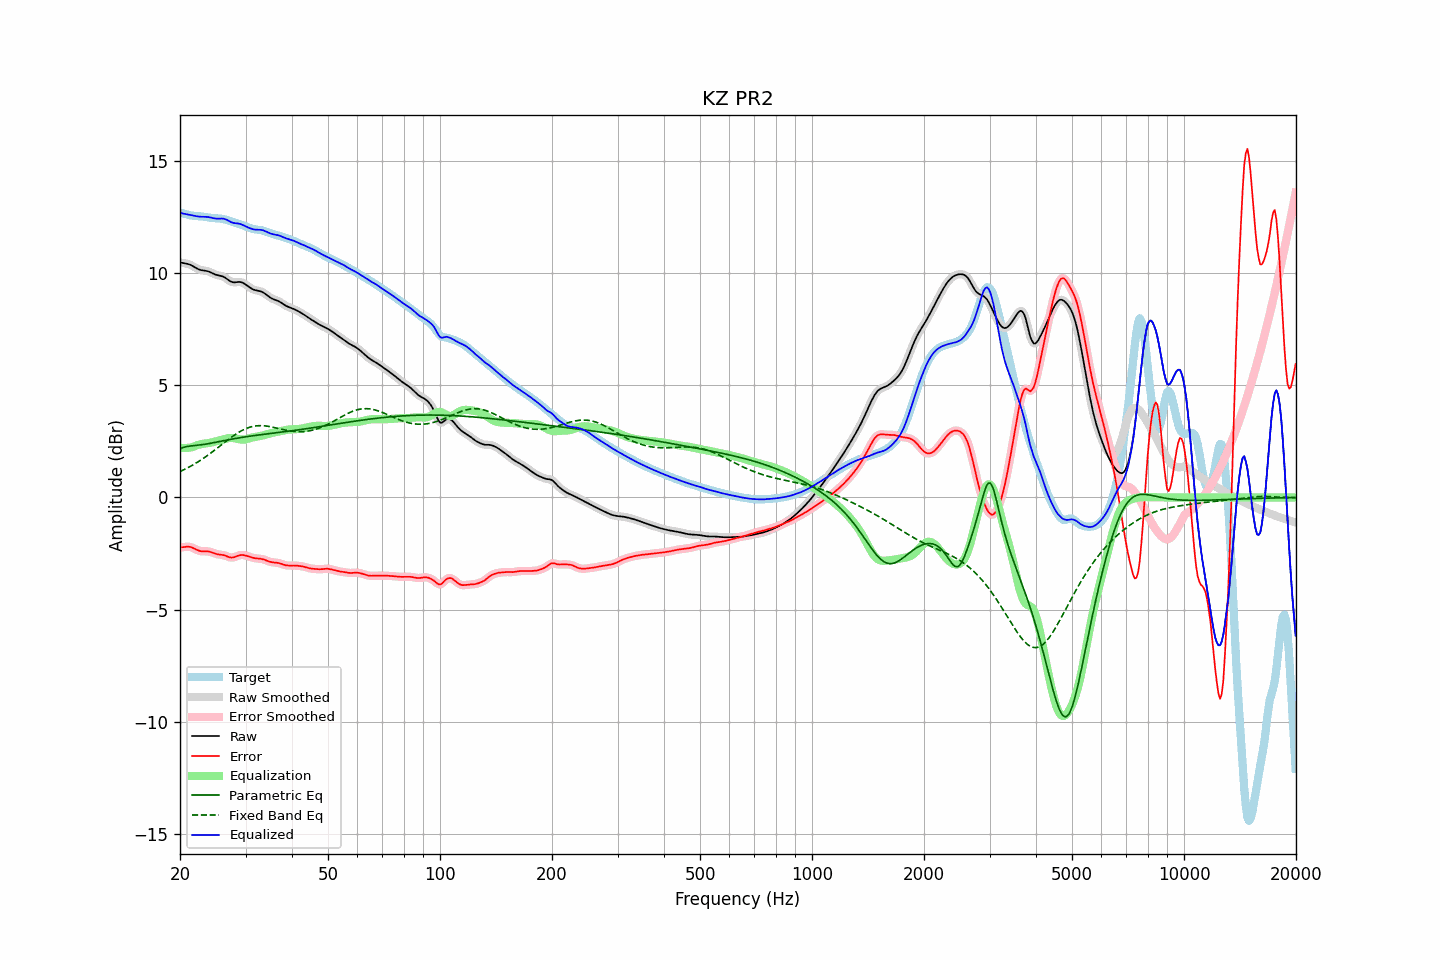

The table this chart was drawn from, first rows:
frequency, raw, error, smoothed, error_smoothed, equalization, parametric_eq, fixed_band_eq, equalized_raw, equalized_smoothed, target
20.00, 10.46, -2.22, 10.46, -2.22, 2.22, 2.17, 1.15, 12.68, 12.68, 12.68
20.20, 10.45, -2.22, 10.45, -2.21, 2.21, 2.20, 1.19, 12.66, 12.66, 12.66
20.40, 10.43, -2.21, 10.44, -2.21, 2.20, 2.23, 1.22, 12.64, 12.64, 12.65
20.61, 10.42, -2.20, 10.42, -2.20, 2.20, 2.24, 1.26, 12.62, 12.62, 12.62
20.81, 10.41, -2.19, 10.41, -2.19, 2.20, 2.26, 1.29, 12.61, 12.61, 12.60
21.02, 10.39, -2.19, 10.39, -2.19, 2.21, 2.28, 1.33, 12.60, 12.60, 12.58
21.23, 10.37, -2.20, 10.37, -2.20, 2.22, 2.29, 1.37, 12.59, 12.58, 12.57
21.44, 10.34, -2.22, 10.34, -2.22, 2.23, 2.30, 1.41, 12.57, 12.57, 12.55
21.66, 10.30, -2.25, 10.30, -2.24, 2.25, 2.30, 1.45, 12.55, 12.55, 12.54
21.87, 10.26, -2.28, 10.26, -2.28, 2.28, 2.31, 1.49, 12.54, 12.54, 12.53
22.09, 10.21, -2.31, 10.21, -2.31, 2.31, 2.32, 1.53, 12.52, 12.52, 12.53
22.31, 10.18, -2.35, 10.18, -2.35, 2.33, 2.32, 1.58, 12.51, 12.51, 12.52
22.54, 10.15, -2.37, 10.15, -2.37, 2.36, 2.33, 1.62, 12.50, 12.50, 12.52
22.76, 10.12, -2.39, 10.12, -2.39, 2.37, 2.34, 1.67, 12.50, 12.50, 12.51
22.99, 10.11, -2.40, 10.11, -2.40, 2.39, 2.35, 1.71, 12.49, 12.50, 12.51
23.22, 10.10, -2.40, 10.10, -2.40, 2.40, 2.36, 1.76, 12.50, 12.49, 12.50
23.45, 10.09, -2.39, 10.09, -2.40, 2.40, 2.37, 1.81, 12.49, 12.49, 12.48
23.69, 10.07, -2.40, 10.07, -2.40, 2.41, 2.39, 1.86, 12.49, 12.49, 12.47
23.92, 10.05, -2.41, 10.05, -2.41, 2.42, 2.40, 1.92, 12.48, 12.48, 12.46
24.16, 10.02, -2.43, 10.02, -2.43, 2.44, 2.41, 1.97, 12.46, 12.46, 12.45
24.40, 9.99, -2.45, 9.99, -2.45, 2.45, 2.42, 2.02, 12.44, 12.44, 12.44
24.65, 9.95, -2.48, 9.96, -2.48, 2.47, 2.44, 2.08, 12.43, 12.43, 12.43
24.89, 9.92, -2.50, 9.93, -2.50, 2.49, 2.45, 2.13, 12.42, 12.42, 12.43
25.14, 9.90, -2.52, 9.90, -2.52, 2.51, 2.47, 2.19, 12.41, 12.41, 12.42
25.39, 9.88, -2.54, 9.88, -2.54, 2.53, 2.48, 2.24, 12.41, 12.41, 12.42
25.65, 9.87, -2.54, 9.87, -2.54, 2.55, 2.50, 2.30, 12.42, 12.42, 12.41
25.91, 9.85, -2.55, 9.85, -2.55, 2.57, 2.51, 2.35, 12.42, 12.42, 12.41
26.16, 9.83, -2.57, 9.82, -2.57, 2.58, 2.53, 2.41, 12.41, 12.41, 12.39
26.43, 9.79, -2.59, 9.79, -2.59, 2.60, 2.54, 2.47, 12.39, 12.39, 12.38
26.69, 9.74, -2.61, 9.74, -2.62, 2.62, 2.55, 2.52, 12.36, 12.36, 12.35
26.96, 9.69, -2.64, 9.68, -2.64, 2.64, 2.57, 2.58, 12.32, 12.32, 12.33
27.23, 9.63, -2.67, 9.64, -2.66, 2.65, 2.58, 2.63, 12.28, 12.29, 12.30
27.50, 9.60, -2.68, 9.60, -2.67, 2.65, 2.59, 2.68, 12.25, 12.25, 12.28
27.77, 9.58, -2.67, 9.58, -2.67, 2.65, 2.61, 2.73, 12.23, 12.23, 12.25
28.05, 9.58, -2.65, 9.58, -2.65, 2.64, 2.62, 2.78, 12.21, 12.22, 12.23
28.33, 9.58, -2.62, 9.58, -2.62, 2.62, 2.63, 2.83, 12.21, 12.21, 12.21
28.62, 9.59, -2.59, 9.59, -2.60, 2.61, 2.65, 2.88, 12.20, 12.20, 12.19
28.90, 9.60, -2.57, 9.59, -2.57, 2.59, 2.66, 2.92, 12.18, 12.18, 12.17
29.19, 9.58, -2.56, 9.58, -2.56, 2.58, 2.67, 2.96, 12.16, 12.16, 12.14
29.48, 9.56, -2.56, 9.56, -2.56, 2.58, 2.68, 3.00, 12.14, 12.13, 12.12
29.78, 9.52, -2.57, 9.52, -2.57, 2.58, 2.69, 3.03, 12.10, 12.10, 12.09
30.08, 9.47, -2.59, 9.47, -2.59, 2.59, 2.70, 3.06, 12.06, 12.06, 12.06
30.38, 9.42, -2.61, 9.42, -2.61, 2.61, 2.71, 3.09, 12.03, 12.03, 12.03
30.68, 9.37, -2.64, 9.37, -2.63, 2.63, 2.72, 3.12, 12.00, 12.00, 12.00
30.99, 9.32, -2.66, 9.32, -2.66, 2.65, 2.73, 3.14, 11.97, 11.97, 11.98
31.30, 9.28, -2.68, 9.28, -2.68, 2.67, 2.74, 3.16, 11.95, 11.95, 11.96
31.61, 9.25, -2.70, 9.25, -2.70, 2.69, 2.75, 3.17, 11.93, 11.93, 11.94
31.93, 9.22, -2.71, 9.23, -2.71, 2.70, 2.76, 3.18, 11.92, 11.92, 11.93
32.24, 9.21, -2.71, 9.21, -2.71, 2.71, 2.77, 3.19, 11.92, 11.92, 11.92
32.57, 9.19, -2.72, 9.19, -2.72, 2.72, 2.78, 3.20, 11.92, 11.92, 11.91
32.89, 9.18, -2.73, 9.18, -2.73, 2.74, 2.79, 3.20, 11.91, 11.91, 11.90
33.22, 9.15, -2.74, 9.15, -2.74, 2.75, 2.80, 3.20, 11.90, 11.90, 11.89
33.55, 9.12, -2.76, 9.11, -2.76, 2.77, 2.81, 3.19, 11.89, 11.88, 11.87
33.89, 9.07, -2.79, 9.07, -2.79, 2.79, 2.82, 3.18, 11.86, 11.86, 11.85
34.23, 9.01, -2.81, 9.01, -2.81, 2.81, 2.83, 3.18, 11.82, 11.82, 11.82
34.57, 8.96, -2.84, 8.96, -2.84, 2.83, 2.84, 3.16, 11.79, 11.79, 11.80
34.92, 8.90, -2.86, 8.91, -2.86, 2.85, 2.85, 3.15, 11.76, 11.76, 11.77
35.27, 8.86, -2.88, 8.86, -2.88, 2.87, 2.85, 3.14, 11.73, 11.73, 11.74
35.62, 8.83, -2.89, 8.83, -2.89, 2.88, 2.86, 3.12, 11.71, 11.71, 11.72
35.97, 8.80, -2.90, 8.80, -2.90, 2.90, 2.87, 3.11, 11.70, 11.70, 11.70
... 635 more rows
